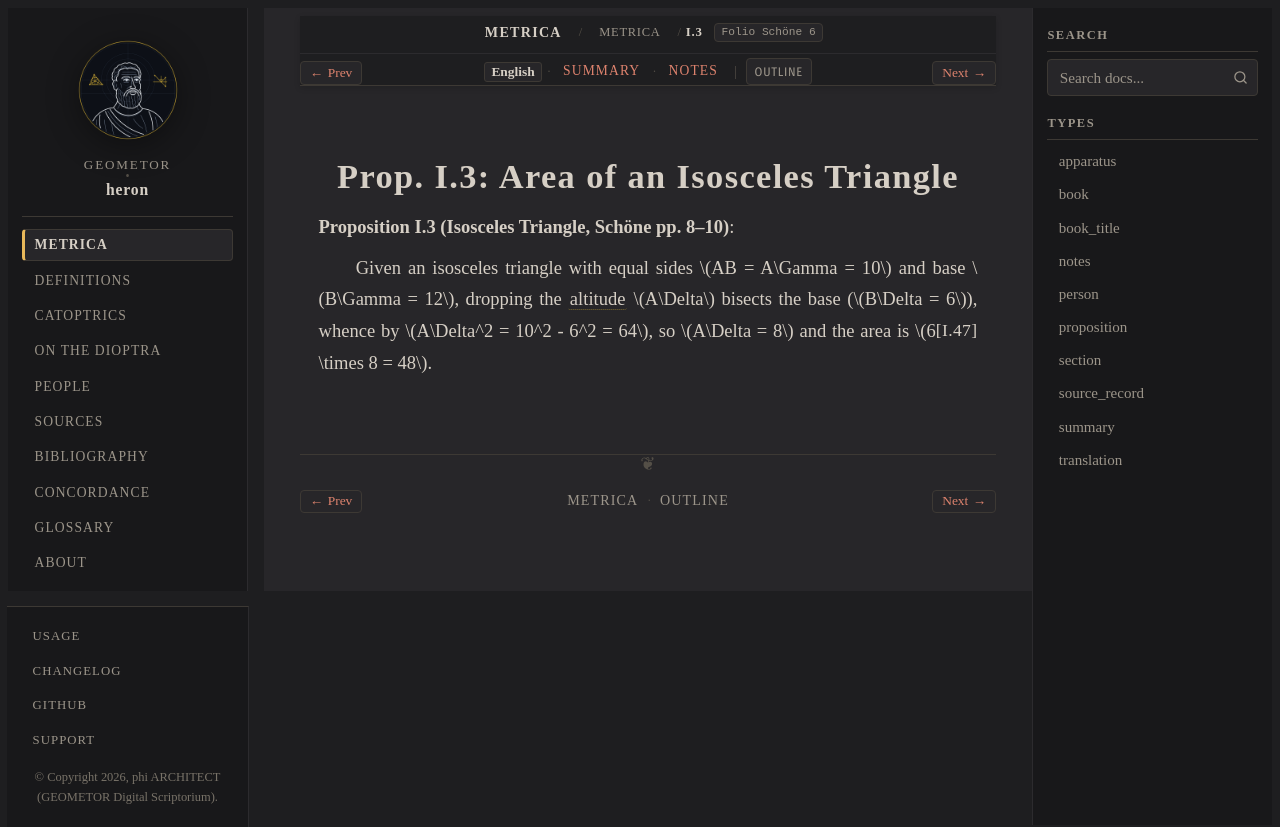

repository: geometor/heron · page: metrica/book_01/prop_03.html · generator: sphinx

:order: 4
:type: proposition
:canonical_id: I.3
:folio: Schöne 6
:tracks: English: prop_03 | Summary: summary | Notes: notes

.. _sec-metrica-i-3:

Prop. I.3: Area of an Isosceles Triangle
========================================

.. folio:: Schöne 6
   :page: 8

**Proposition I.3 (Isosceles Triangle, Schöne pp. 8–10)**:

Given an isosceles triangle with equal sides :math:`AB = A\Gamma = 10` and base :math:`B\Gamma = 12`, dropping the :term:`altitude <kathetos>` :math:`A\Delta` bisects the base (:math:`B\Delta = 6`), whence by :just:`I.47` :math:`A\Delta^2 = 10^2 - 6^2 = 64`, so :math:`A\Delta = 8` and the area is :math:`6 \times 8 = 48`.
